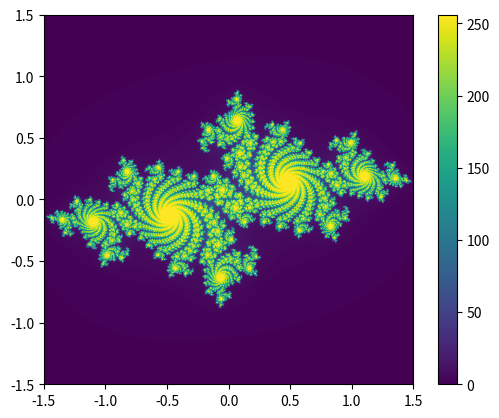

Here is the Python script that generated this plot:
import numpy as np
import matplotlib.pyplot as plt

def julia(c, max_iter):
    def f(z):
        return z*z + c

    def divergence(z):
        for n in range(max_iter):
            if abs(z) > 2:
                return n
            z = f(z)
        return max_iter

    return divergence

def julia_set(xmin, xmax, ymin, ymax, width, height, c, max_iter):
    r1 = np.linspace(xmin, xmax, width)
    r2 = np.linspace(ymin, ymax, height)
    return (r1, r2, np.array([[julia(c, max_iter)(complex(r, i)) for r in r1] for i in r2]))

xmin, xmax, ymin, ymax = -1.5, 1.5, -1.5, 1.5
width, height, max_iter = 1000, 1000, 256
c = complex(-0.7, 0.27015)

X, Y, Z = julia_set(xmin, xmax, ymin, ymax, width, height, c, max_iter)

plt.imshow(Z, extent=[xmin, xmax, ymin, ymax])
plt.colorbar()
plt.show()
